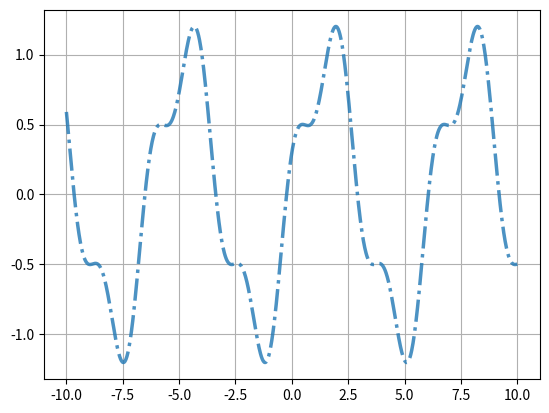

Python code for this plot:
import numpy as np
import matplotlib.pyplot as plt

x = np.linspace(-10, 10, 1000)
y = np.sin(x) + 0.3 * np.cos(3 * x)

plt.plot(x, y,
         linewidth=2.5,
         linestyle='-.',
         alpha=0.8) 

plt.grid(True)
plt.show()
